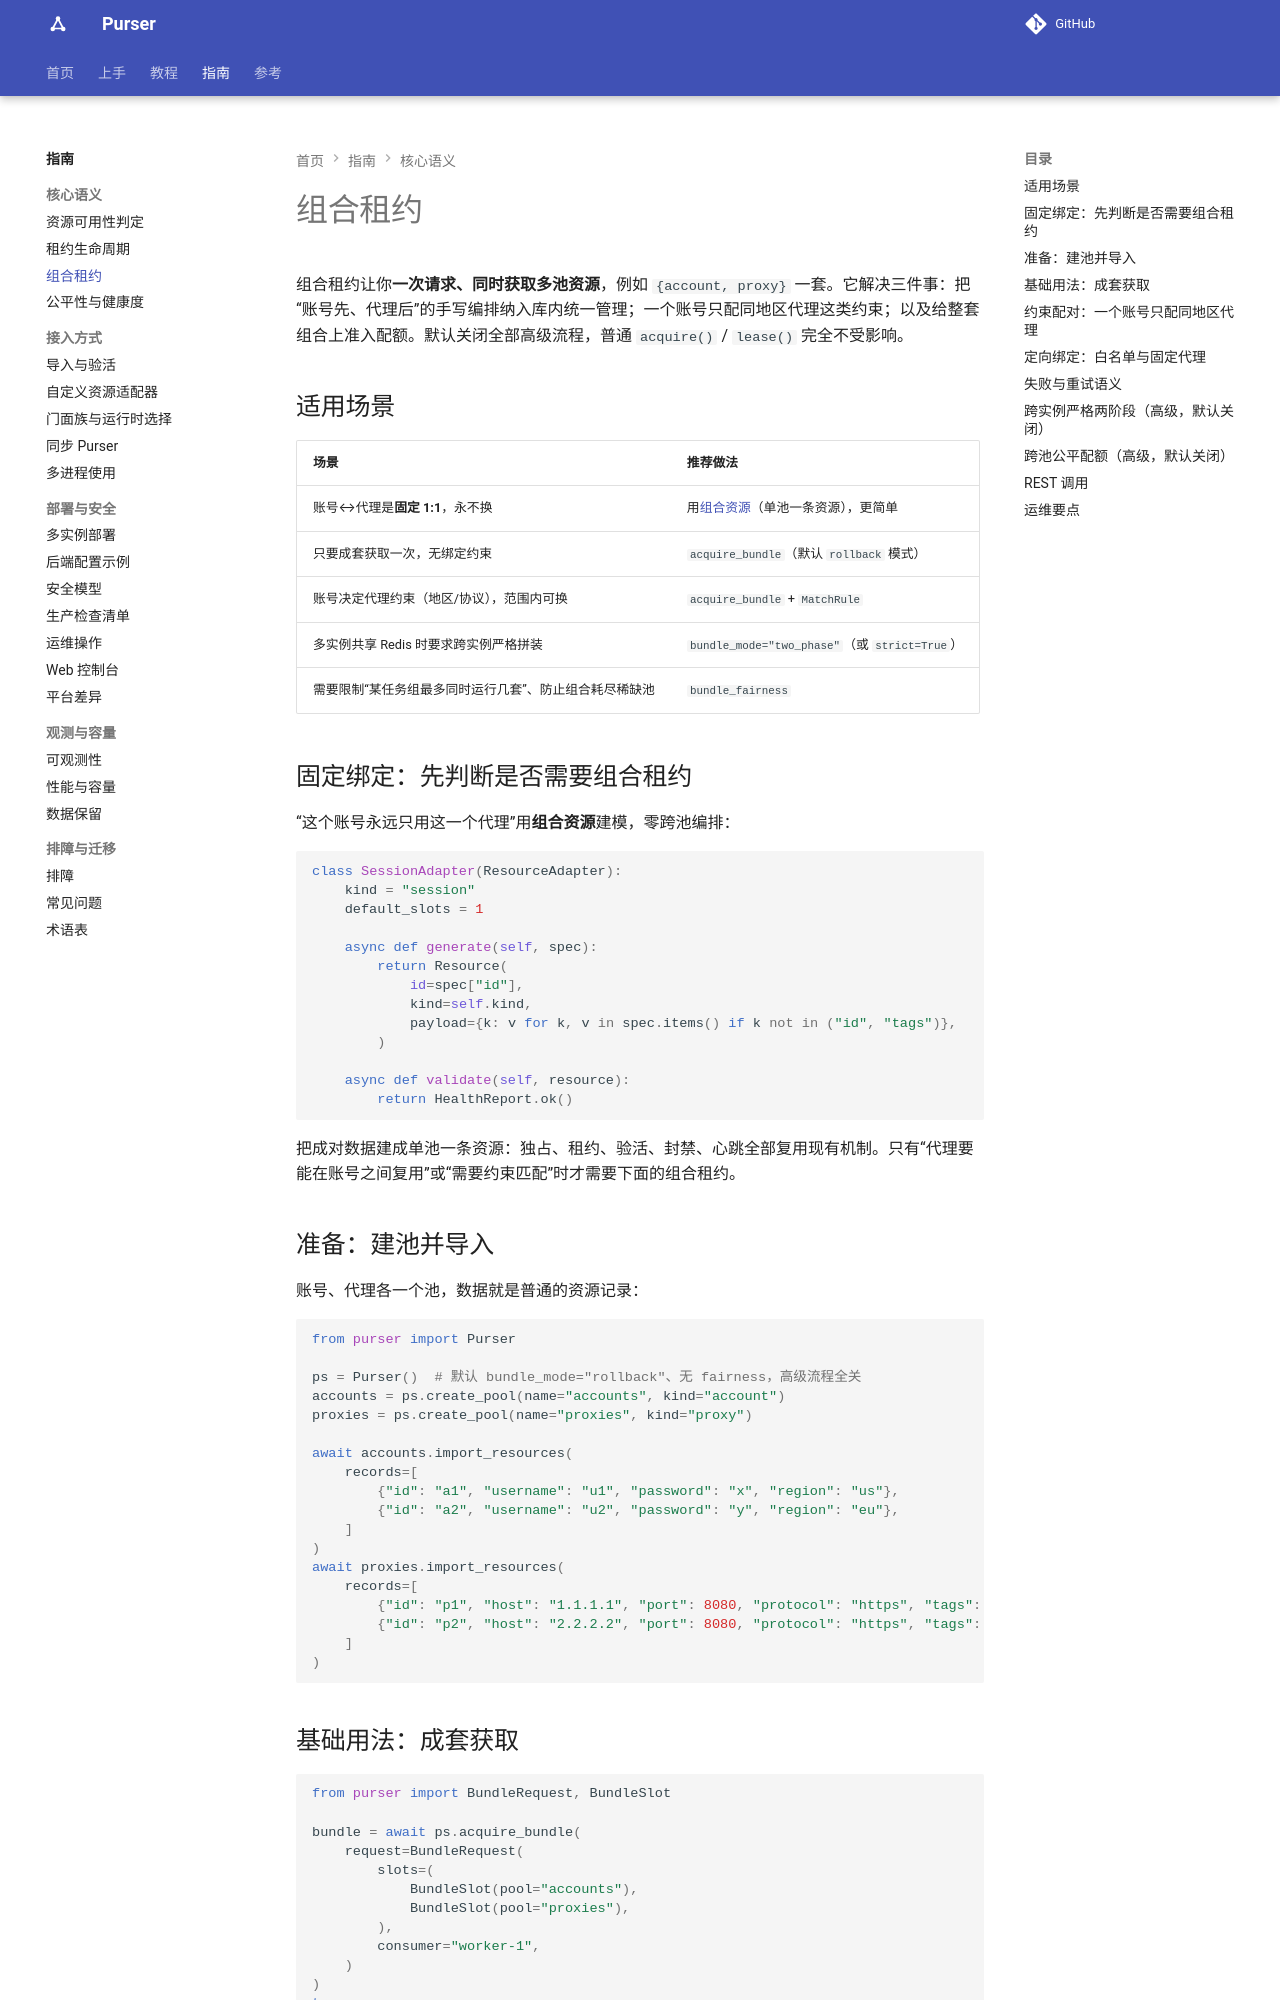

repository: kusen-alpha/purser · page: guides/bundle-leases/index.html · generator: mkdocs

# 组合租约（一次拿整套账号 + 代理）

组合租约让你**一次申请、同时拿到多池资源**，例如 `{account, proxy}` 一套。它解决三件事：把“账号先、代理后”的手写编排收进库内；一个账号只配同地区代理这类约束；以及给整套组合上准入配额。默认关闭全部高级流程，普通 `acquire()` / `lease()` 完全不受影响。

## 什么时候用，什么时候不用

| 场景 | 推荐做法 |
| --- | --- |
| 账号↔代理是**固定 1:1**，永不换 | 用[组合资源](#fixed-binding)（单池一条资源），更简单 |
| 只要一次拿一套，无绑定约束 | `acquire_bundle`（默认 `rollback` 模式） |
| 账号决定代理约束（地区/协议），范围内可换 | `acquire_bundle` + `MatchRule` |
| 多实例共享 Redis 时要求跨实例严格拼装 | `bundle_mode="two_phase"`（或 `strict=True`） |
| 需要限制“某任务组最多同时跑几套”、防止组合挤爆稀缺池 | `bundle_fairness` |

## 0. 如果只是固定绑定，先想清楚 {#fixed-binding}

“这个账号永远只用这一个代理”用**组合资源**建模，零跨池编排：

```python
class SessionAdapter(ResourceAdapter):
    kind = "session"
    default_concurrency = 1

    async def generate(self, spec):
        return Resource(
            id=spec["id"],
            kind=self.kind,
            payload={k: v for k, v in spec.items() if k not in ("id", "tags")},
        )

    async def validate(self, resource):
        return HealthReport.ok()
```

把成对数据建成单池一条资源：独占、租约、验活、封禁、心跳全部复用现有机制。只有“代理要能在账号之间复用”或“需要约束匹配”时才需要下面的组合租约。

## 1. 准备：建池并导入

账号、代理各一个池，数据就是普通的资源记录：

```python
from purser import Purser

ps = Purser()  # 默认 bundle_mode="rollback"、无 fairness，高级流程全关
accounts = ps.create_pool("accounts", "account")
proxies = ps.create_pool("proxies", "proxy")

await accounts.import_resources([
    {"id": "a1", "username": "u1", "password": "x", "region": "us"},
    {"id": "a2", "username": "u2", "password": "y", "region": "eu"},
])
await proxies.import_resources([
    {"id": "p1", "host": "1.1.1.1", "port": 8080, "protocol": "https", "tags": ["region:us"]},
    {"id": "p2", "host": "2.2.2.2", "port": 8080, "protocol": "https", "tags": ["region:eu"]},
])
```
